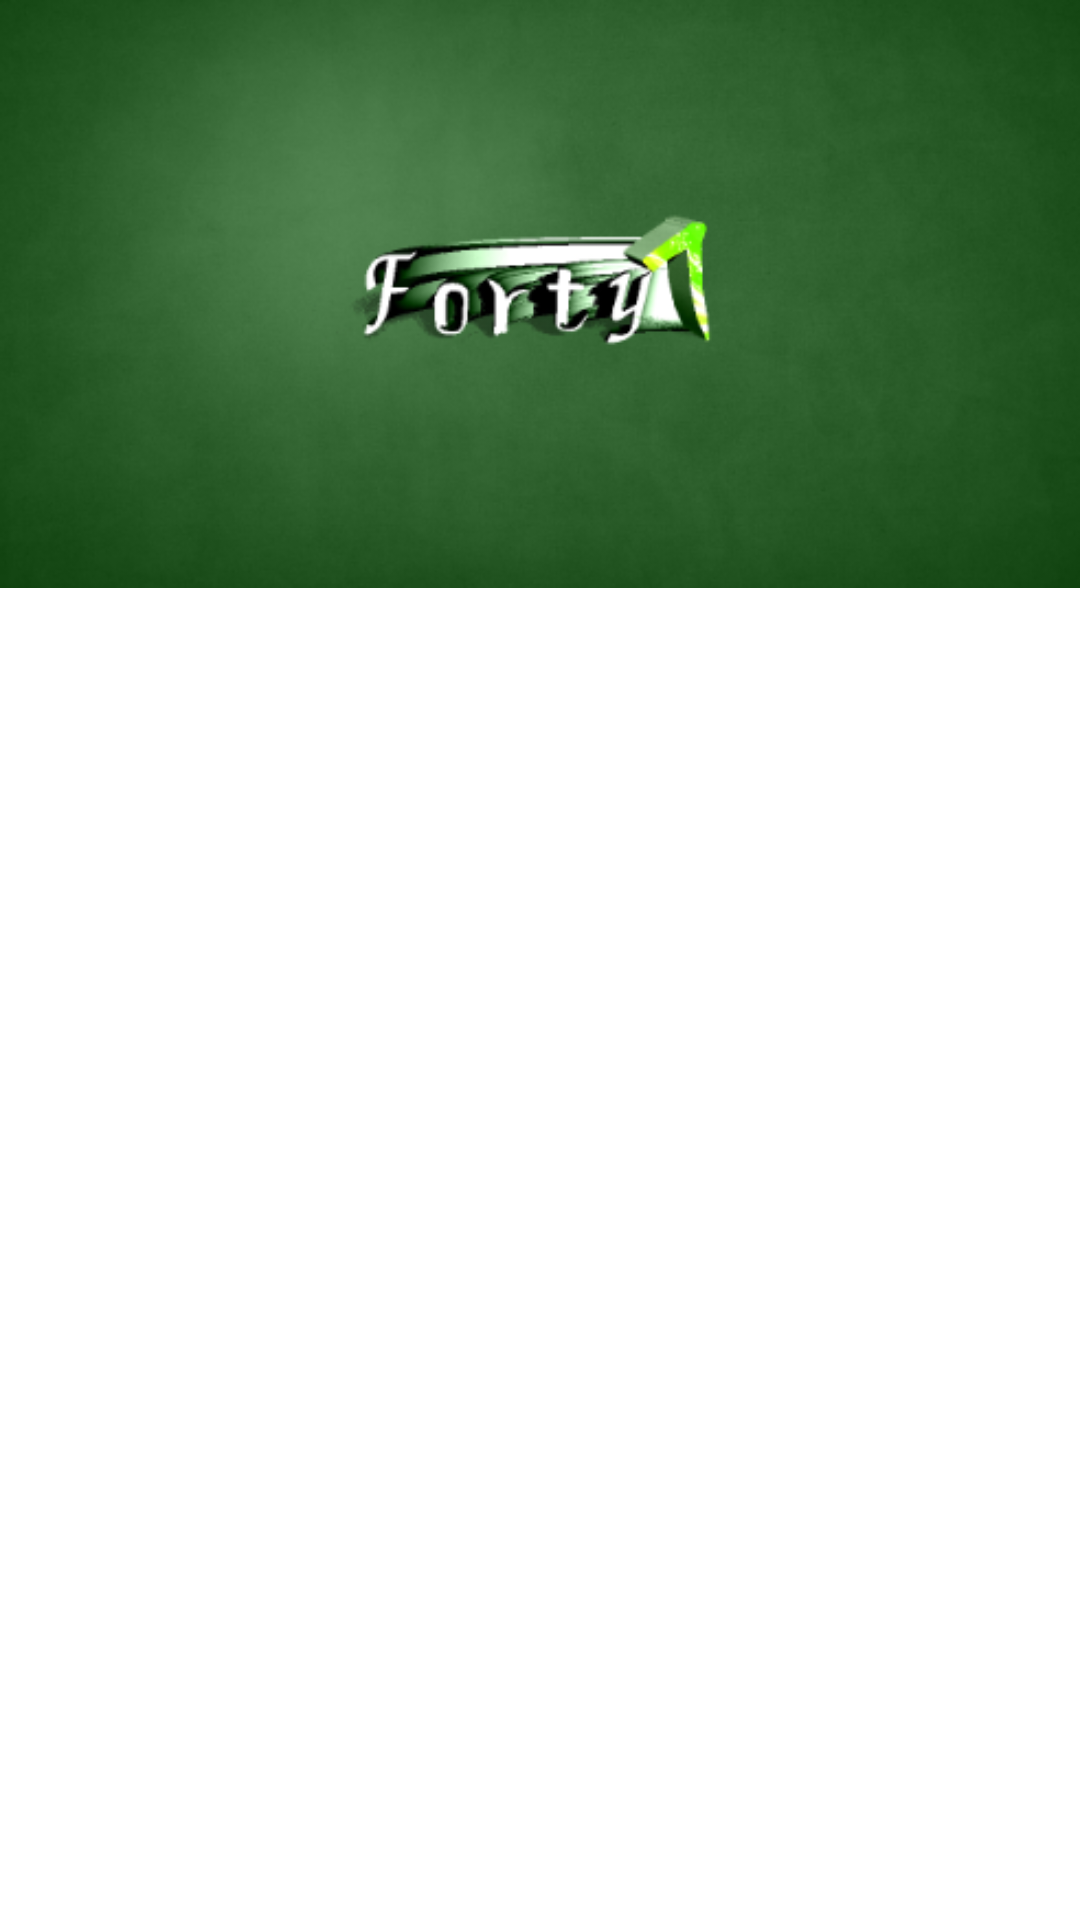

Reconstruct the res/layout file that produces this screen, plus the resources it refers to.
<!-- AndroidManifest.xml: application theme android:Theme.Light.NoTitleBar -->
<!-- res/layout/header_view_layout.xml -->
<?xml version="1.0" encoding="utf-8"?>
<LinearLayout xmlns:android="http://schemas.android.com/apk/res/android"
    android:orientation="vertical"
    android:layout_width="match_parent"
    android:layout_height="match_parent">

    <ImageView
        android:layout_width="match_parent"
        android:layout_height="wrap_content"
        android:scaleType="fitXY"
        android:adjustViewBounds="true"
        android:src="@mipmap/bg"/>
</LinearLayout>
<!-- resources referenced by this layout -->
<resources>
  <!-- mipmap bg: png bitmap (mipmap-xxhdpi, 84236 bytes) -->
</resources>
